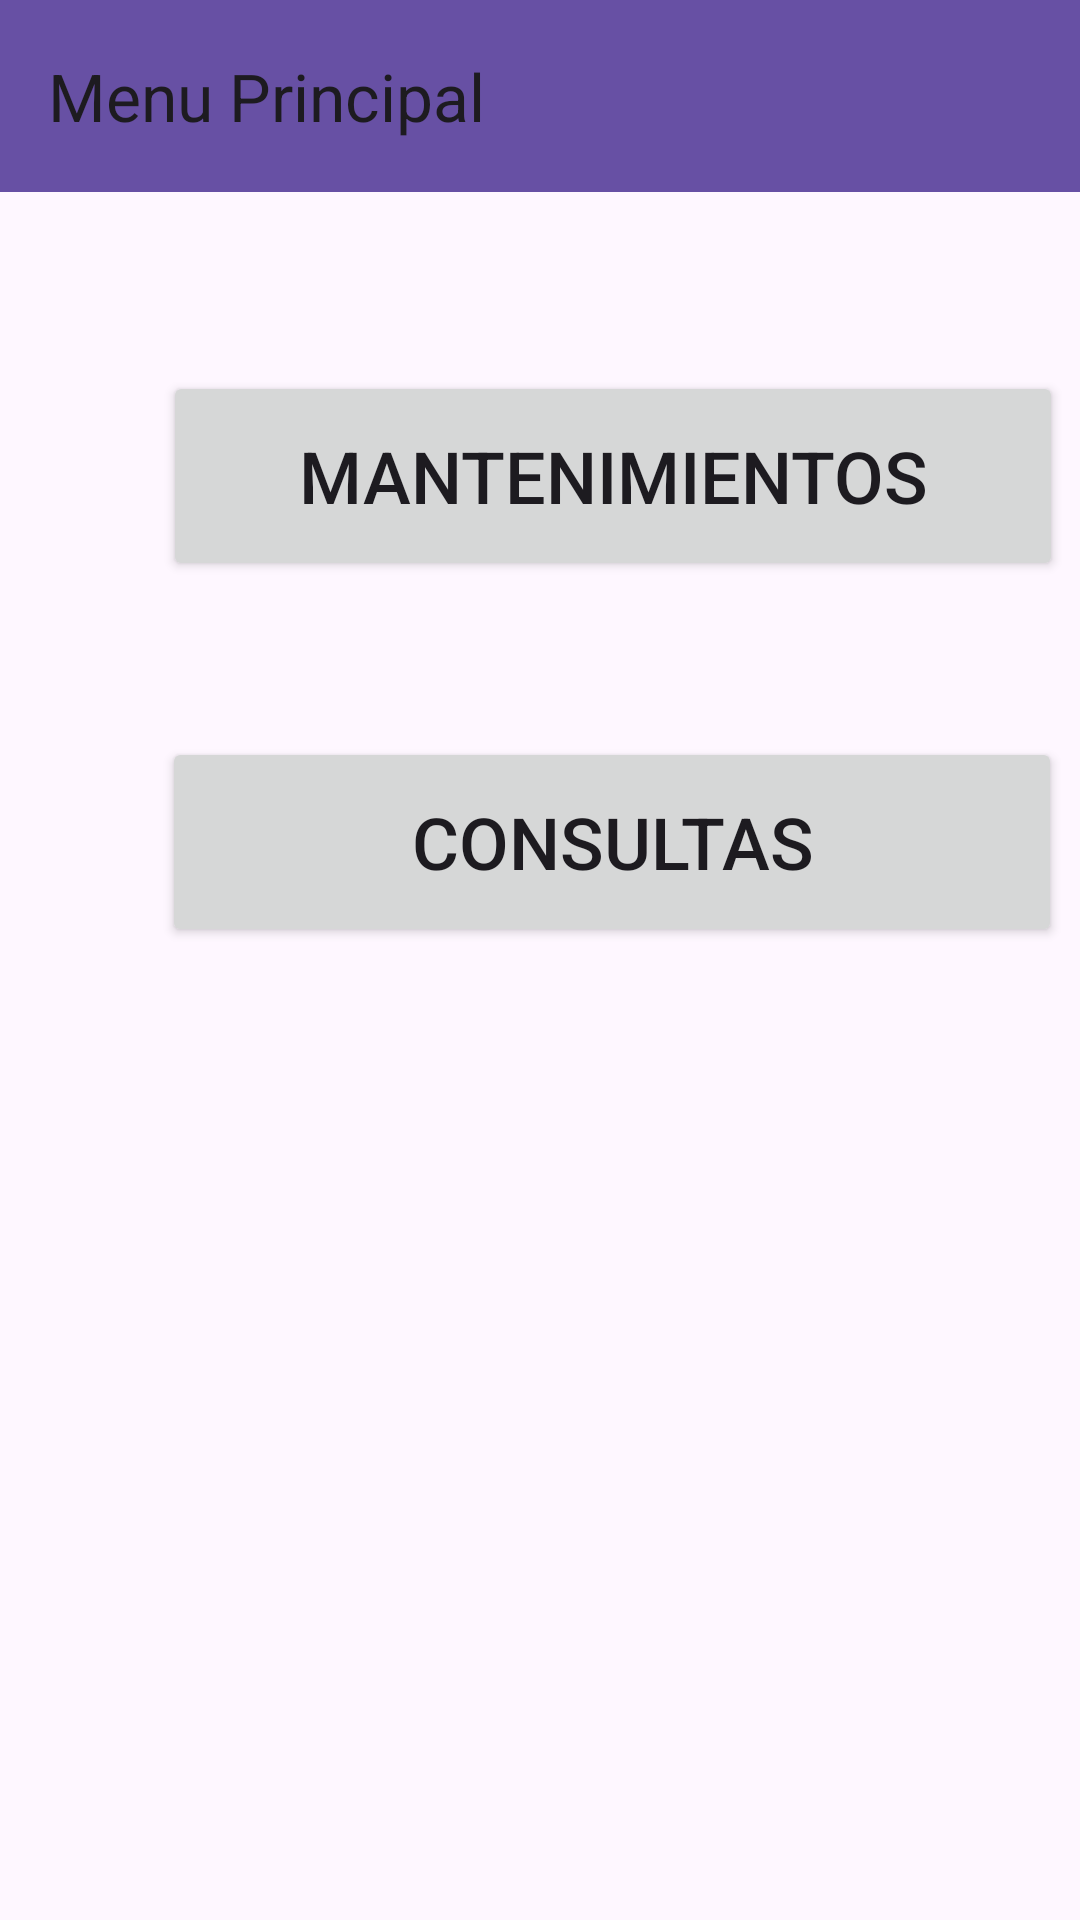

The Android layout XML behind this screen, and the referenced resources:
<!-- AndroidManifest.xml: application theme Theme.NutriCerdos -->
<!-- res/layout/activity_menu_principal.xml -->
<?xml version="1.0" encoding="utf-8"?>
<androidx.constraintlayout.widget.ConstraintLayout xmlns:android="http://schemas.android.com/apk/res/android"
    xmlns:app="http://schemas.android.com/apk/res-auto"
    xmlns:tools="http://schemas.android.com/tools"
    android:id="@+id/main"
    android:layout_width="match_parent"
    android:layout_height="match_parent"
    tools:context=".MenuPrincipal">

    <LinearLayout
        android:layout_width="409dp"
        android:layout_height="729dp"
        android:orientation="vertical"
        tools:layout_editor_absoluteX="1dp"
        tools:layout_editor_absoluteY="1dp">

        <androidx.appcompat.widget.Toolbar
            android:id="@+id/toolbar2"
            android:layout_width="match_parent"
            android:layout_height="wrap_content"
            android:background="?attr/colorPrimary"
            android:minHeight="?attr/actionBarSize"
            android:theme="?attr/actionBarTheme"
            app:title="Menu Principal" />

        <androidx.constraintlayout.widget.ConstraintLayout
            android:layout_width="match_parent"
            android:layout_height="match_parent">

            <Button
                android:id="@+id/button3"
                android:layout_width="300dp"
                android:layout_height="70dp"
                android:onClick="onMantenimientos"
                android:text="Mantenimientos"
                android:textSize="24sp"
                app:layout_constraintBottom_toBottomOf="parent"
                app:layout_constraintEnd_toEndOf="parent"
                app:layout_constraintHorizontal_bias="0.497"
                app:layout_constraintStart_toStartOf="parent"
                app:layout_constraintTop_toTopOf="parent"
                app:layout_constraintVertical_bias="0.1" />

            <Button
                android:id="@+id/button4"
                android:layout_width="300dp"
                android:layout_height="70dp"
                android:layout_marginTop="52dp"
                android:onClick="onConsultas"
                android:text="Consultas"
                android:textSize="24sp"
                app:layout_constraintBottom_toBottomOf="parent"
                app:layout_constraintEnd_toEndOf="parent"
                app:layout_constraintHorizontal_bias="0.495"
                app:layout_constraintStart_toStartOf="parent"
                app:layout_constraintTop_toBottomOf="@+id/button3"
                app:layout_constraintVertical_bias="0.0" />

        </androidx.constraintlayout.widget.ConstraintLayout>

    </LinearLayout>
</androidx.constraintlayout.widget.ConstraintLayout>
<!-- resources referenced by this layout -->
<resources>
  <style name="Theme.NutriCerdos" parent="Theme.MaterialComponents.DayNight.NoActionBar">
          
          <item name="colorPrimary">@color/purple_500</item>
          <item name="colorPrimaryVariant">@color/purple_700</item>
          <item name="colorOnPrimary">@color/white</item>
          
          <item name="colorSecondary">@color/teal_200</item>
          <item name="colorSecondaryVariant">@color/teal_700</item>
          <item name="colorOnSecondary">@color/black</item>
          
          <item name="android:statusBarColor" tools:targetApi="21">?attr/colorPrimaryVariant</item>
          
      </style>
  <!-- not gathered from this repository: default colours our renderer supplied (Android Studio template values) -->
  <color name="purple_500">#FF6200EE</color>
  <color name="purple_700">#FF3700B3</color>
  <color name="teal_200">#FF03DAC5</color>
  <color name="teal_700">#FF018786</color>
  <color name="black">#FF000000</color>
  <color name="white">#FFFFFFFF</color>
</resources>
